pico-8 play session: hold ← + tap ❎

[t = 1 s] hold ← ~1s, tap ❎ ~2×
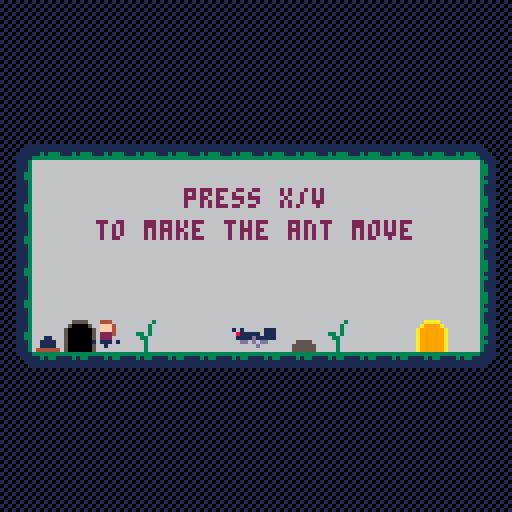
[t = 2 s] hold ← ~2s, tap ❎ ~4×
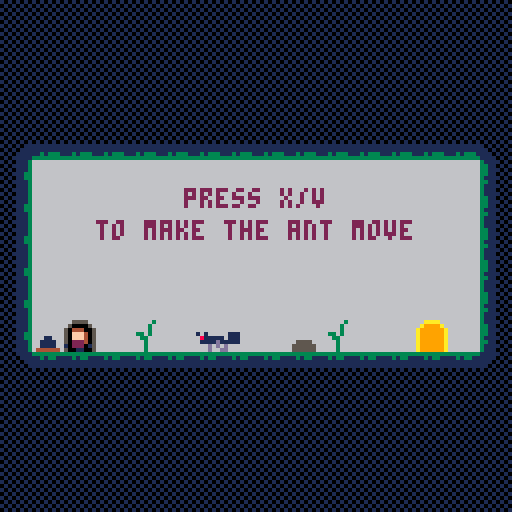
[t = 4 s] hold ← ~4s, tap ❎ ~7×
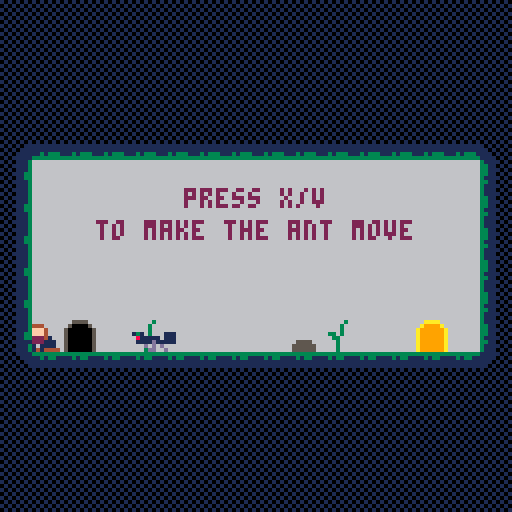
[t = 6 s] hold ← ~6s, tap ❎ ~10×
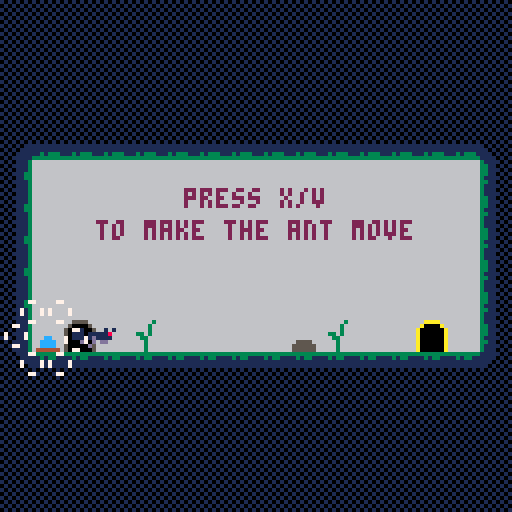
[t = 8 s] hold ← ~8s, tap ❎ ~14×
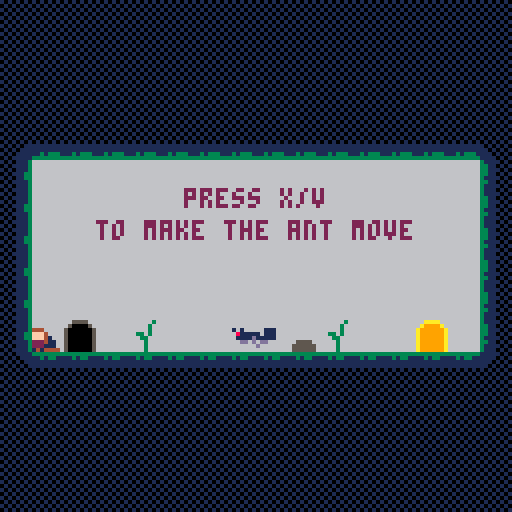

pico-8 cartridge
version 36
__lua__
-- the last antbender 
-- by peanutsfly
-- jam version

-- due to the time pressure of the game jam,
-- code redundancies are high, especially in the entities.
-- individual problems were also solved by copying
-- the same code into other lists, which created even more redundancies
-- but with that i was able to solve the problems faster.
-- i will not improve this in this project as i am already
-- aiming for the next projects.
-- i will take positive things in the project with me in the next ones and
-- i hope this source code will help everyone who is interested.

t = 0
debug = false
game_state = 1

function _init()
	music(18,2400)
	l_mngr:load(1)
end

function _update60()
	t += 1
	debug_toggle()
	if game_state == 2 then
		i_mngr:upd()
		l_mngr:upd()
	elseif game_state == 1 then
		i_mngr:upd()
		if i.a then
			game_state = 2
		end
	end
end

function _draw()
	cls()
	if game_state == 2 then
		l_mngr:drw()
	elseif game_state == 1 then
		map(112,0)
		print("press z/c",24,76+flr(t/30)%2,13)
		print("to start",24,84+flr(t/30)%2,13)
		print("game by peanutsfly",24,96,1)
		print("music by @grubermusic",24,104,1)
	end
end
-->8
-- managers

-- levels
l = {
	{
		m_tile = {0,0},
		p_tile = {3,10},
		w_tiles = {
			{11,10}
		},
		w_tiles_special = {},
		j_tiles = {},
		btn_tiles = {
			{1,10}
		},
		btn_tiles_special = {},
		door_tile = {13,10}
	},{
		m_tile = {32,0},
		p_tile = {35,10},
		w_tiles = {
			{44,10}
		},
		w_tiles_special = {},
		j_tiles = {},
		btn_tiles = {
			{33,10},
			{46,10}
		},
		btn_tiles_special = {},
		door_tile = {45,10}
	},{
		m_tile = {16,0},
		p_tile = {19,10},
		w_tiles = {},
		w_tiles_special = {},
		j_tiles = {
			{27,10}
		},
		btn_tiles = {
			{17,7}
		},
		btn_tiles_special = {},
		door_tile = {29,10}
	},{
		m_tile = {48,0},
		p_tile = {51,10},
		w_tiles = {},
		w_tiles_special = {},
		j_tiles = {
			{59,11}
		},
		btn_tiles = {
			{49,8},
			{62,6},
		},
		btn_tiles_special = {},
		door_tile = {61,11}
	},{
		m_tile = {64,0},
		p_tile = {67,10},
		w_tiles = {
			{76,6}
		},
		w_tiles_special = {
			{66,6}
		},
		j_tiles = {},
		btn_tiles = {
			{78,6},
		},
		btn_tiles_special = {
			{65,6},
		},
		door_tile = {77,10}
	},{
		m_tile = {80,0},
		p_tile = {83,9},
		w_tiles = {},
		w_tiles_special = {
			{83,12}
		},
		j_tiles = {
			{93,9}
		},
		btn_tiles = {
			{93,6},
		},
		btn_tiles_special = {
			{82,12},
		},
		door_tile = {93,9}
	},{
		m_tile = {96,0},
		p_tile = {99,9},
		w_tiles = {
			{105,10}
		},
		w_tiles_special = {},
		j_tiles = {},
		btn_tiles = {},
		btn_tiles_special = {},
		door_tile = {-1,-1}
	}
}

-- level manager
l_mngr = {
	current = nil,
	door_open = false
}

-- load level
function l_mngr:load(level)
	w.list = {}
	w.list_special = {}
	j.list = {}
	b.list = {}
	b.list_special = {}
	effects:reset()
	self.current = min(level,#l)
	local tile = l[self.current].p_tile
	p:init(tile[1]*8,tile[2]*8)
	for t in all(l[self.current].w_tiles) do
		w:spawn_walker(t[1]*8,t[2]*8,false)
	end
	for t in all(l[self.current].w_tiles_special) do
		w:spawn_walker(t[1]*8,t[2]*8,true)
	end
	for t in all(l[self.current].j_tiles) do
		j:spawn_jumper(t[1]*8,t[2]*8)
	end
	for t in all(l[self.current].btn_tiles) do
		b:create_btn(t[1]*8,t[2]*8,false)
	end
	for t in all(l[self.current].btn_tiles_special) do
		b:create_btn(t[1]*8,t[2]*8,true)
	end
	door_tile = l[self.current].door_tile
	door:set(door_tile[1],door_tile[2])
end

-- update level
function l_mngr:upd()
	p:upd()
	w:upd()
	j:upd()
	self:update_level_status()
	door:upd()
	effects:update()
end

-- draw level
function l_mngr:drw()
	local tile = l[self.current].m_tile
	map(0,0)
	camera(tile[1]*8,tile[2]*8)
	print("press x/v",46,47,2)
	print("to make the ant move",24,55,2)
	print("let everything shine",280,51,2)
	print("press z/c",190,47,2)
	print("to make the ant jump",158,55,2)
	print("well done! keep it up",406,40,2)
	print("thanks for playing!",796,51,2)
	print("die to restart",804,59,2)
	b:draw()
	p:draw()
	w:draw()
	j:draw()
	effects:draw()
end

function l_mngr:update_level_status()
	local finished = true
	for button in all(b.list) do
		if not button.pressed then
			finished = false
		end
	end
	for button in all(b.list_special) do
		if not button.pressed then
			finished = false
		end
	end
	self.door_open = finished
end

-- input
i = {
	x = 0,
	y = 0,
	a = false,
	b = false
}

-- input_manager
i_mngr = {}

-- update inputs
function i_mngr:upd()
	i.x = -int(btn(0))+int(btn(1))
	i.y = -int(btn(2))+int(btn(3))
	i.a = btn(4)
	i.b = btn(5)
end
-->8
-- objects

-- rectangle
rectangle = {}

function rectangle:new(x,y,w,h)
	local r = {
		x = x,
		y = y,
		w = w,
		h = h
	}
	setmetatable(r,self)
	self.__index = self

	return r
end

function rectangle:is_colliding(s)
	local x1,y1,w1,h1 = self.x,self.y,self.w,self.h
	local x2,y2,w2,h2 = s.x,s.y,s.w,s.h
	return x1<x2+w2 and x2<x1+w1 and y1<y2+h2 and y2<y1+h1
end

function rectangle:draw(c)
	if debug then
		rect2(self.x,self.y,self.w,self.h,c)
	end
end

-- timer
timer = {}
timer.started = false

function timer:new(t)
	local o = {}
	setmetatable(o,self)
	self.__index = self

	o.t = t

	return o
end

function timer:run()
	self.started = true
	self.counter = self.t
end

function timer:update()
	if self.started then
		self.counter -= 1
	end
end

function timer:is_finished()
	if self.counter <= 0 then
		self.started = false
		return true
	else
		return false
	end
end

-->8
-- entities

player = {
	state = 1,
	pos = {
		x = 0,
		y = 0
	},
	shape = nil,
	acc = 0.12,
	fri = 0.95,
	speed = 2,
	jump_pw = 1.8,
	jump_lock = false,
	bend_lock = false,
	landed = false,
	motion = {
		x=0,
		y=0
	},
	flp = false,
	sprite = 128,
	offset = {
		back = 3,
		front = 2,
		up = 1,
		down = 0
	},
	w = 3,
	h = 7,
	dead = false
}

-- player controller --

p = {}

function p:init(x,y)
	player.dead_counter = 90
	player.dead = false
	player.pos.x = x
	player.pos.y = y
	player.motion = {
		x=0,
		y=0
	}
	player.shape = rectangle:new(x+player.offset.back,y+player.offset.up,player.w,player.h)
end

function p:upd()
	if not player.dead then
		self:calc_motion()
		self:check_collision()
		self:check_door()
		self:move()
		self:bend()
		self:key_lock()
		self:update_flip()
		self:update_rectangle()
		self:update_state()
		self:animate()
	else
		player.dead_counter -= 1
		if player.dead_counter <= 0 then
			if l_mngr.current != #l then
				l_mngr:load(l_mngr.current)
			else
				l_mngr:load(1)
			end
		end
	end
end

function p:draw()
	if not player.dead then
		spr(player.sprite,player.pos.x,player.pos.y,1,1,player.flp)
		player.shape:draw(8)
	end
end

-- calculates motion
function p:calc_motion()
	local x_motion = player.motion.x+player.acc*i.x
	local y_motion = player.motion.y
	if x_motion < -0.08 then
		x_motion = max(-player.speed,x_motion)
	elseif x_motion > 0.08 then
		x_motion = min(player.speed,x_motion)
	else
		x_motion = 0
	end
	if i.y == -1 and player.landed and not player.jump_lock then
		player.motion.y = -player.jump_pw
		player.landed = false
		sfx(0)
	end
	y_motion = player.motion.y+gravity
	y_motion = min(player.speed,y_motion)
	player.motion.x = x_motion*player.fri
	player.motion.y = y_motion
end

-- locks key
function p:key_lock()
	player.jump_lock = i.y == -1
	player.bend_lock = i.a or i.b
end

-- checks for platforms
function p:check_collision()
	local shape = player.shape
	if player.motion.x < 0 then
		local x,y = shape.x-2,shape.y
		local tile = {flr(x/8),flr(y/8)}
		if fget(mget(tile[1],tile[2]),0) then
			player.motion.x = 0
			player.pos.x = (tile[1]+1)*8-player.offset.front
		end
	elseif player.motion.x > 0 then
		local x,y = shape.x+shape.w+1,shape.y
		local tile = {flr(x/8),flr(y/8)}
		if fget(mget(tile[1],tile[2]),0) then
			player.motion.x = 0
			player.pos.x = (tile[1]-1)*8+player.offset.front
		end
	end
	if player.motion.y < 0 then
		local x,y = shape.x,shape.y-2
		local tile = {flr(x/8),flr(y/8)}
		if fget(mget(tile[1],tile[2]),0) then
			player.motion.y = 0
			player.pos.y = (tile[2]+1)*8-player.offset.up
		end
	elseif player.motion.y > 0 then
		local x,y = shape.x,shape.y+shape.h+1
		local tile = {flr(x/8),flr(y/8)}
		if fget(mget(tile[1],tile[2]),0) then
			player.motion.y = 0
			player.pos.y = (tile[2]-1)*8+player.offset.down
			player.landed = true
		end
	end
end

function p:check_door()
	if l_mngr.door_open then
		if player.shape:is_colliding(door.shape) then
			l_mngr:load(l_mngr.current+1)
		end
	end
end

-- moving player
function p:move()
	player.pos.x+=player.motion.x
	player.pos.y+=player.motion.y
end

-- switch ants walking param
function p:bend()
	if i.a and not player.bend_lock then
		for o in all(j.list) do
			o.jump = true
		end
	end
	if i.b and not player.bend_lock then
		for o in all(w.list) do
			o.walk = not o.walk
		end
		for o in all(w.list_special) do
			o.walk = not o.walk
		end
		for o in all(j.list) do
			o.walk = not o.walk
		end
	end
end

-- update sprite flip
function p:update_flip()
	if player.motion.x != 0 then
		player.flp = player.motion.x < 0
	end
end

-- updates rectangle position
function p:update_rectangle()
	player.shape.y = player.pos.y+player.offset.up
	if player.flp then
		player.shape.x = player.pos.x+player.offset.front
	else
		player.shape.x = player.pos.x+player.offset.back
	end
end

-- update player state
function p:update_state()
	if player.motion.y == 0 and player.landed then
		-- idle
		if player.motion.x == 0 then
			player.state = 1
		-- walking
		else
			player.state = 2
		end
	else
		-- jump
		if player.motion.y < 0 then
			player.state = 3
		-- fall
		else
			player.state = 4
		end
	end
end

-- animating player
function p:animate()
	local state = player.state
	if state == 1 then
		player.sprite = 128+flr(t/16)%2
	elseif state == 2 then
		player.sprite = 130+flr(t/6)%8
	elseif state == 3 then
		player.sprite = 131
	elseif state == 4 then
		player.sprite = 132
	else
		player.sprite = 129
	end
end

function p:die()
	player.dead = true
	explode(player.shape.x, player.shape.y,90)
	sfx(2)
end

-- walker controller --

walker = {
	acc = 0.12,
	fri = 0.96,
	speed = 2,
	offset = {
		back = 3,
		front = 3,
		up = 3,
		down = 0
	},
	w = 11,
	h = 5
}

w = {}
w.list = {}
w.list_special = {}

function w:spawn_walker(x,y,special)
	local o = {}

	o.state = 1
	o.pos = {
		x = x,
		y = y
	}
	o.shape = rectangle:new(x+walker.offset.front,y+walker.offset.up,walker.w,walker.h)
	o.motion = {
		x = 0,
		y = 0
	}
	o.sprite = {144,145}

	if special then
		o.flp = true
		o.dir = 1
		o.walk = true
		add(self.list_special,o)
	else
		o.flp = false
		o.dir = -1
		o.walk = false
		add(self.list,o)
	end
end

function w:upd()
	self:calc_motion()
	self:check_collisions()
	self:attack_player()
	self:press_btn()
	self:move()
	self:update_flip()
	self:update_rectangles()
	self:update_states()
	self:animate()
end

function w:draw()
	for o in all(self.list) do
		local pos = o.pos
		local sprite = {}
		if o.flp then
			sprite[1] = o.sprite[2]
			sprite[2] = o.sprite[1]
		else
			sprite[1] = o.sprite[1]
			sprite[2] = o.sprite[2]
		end
		spr(sprite[1],pos.x,pos.y,1,1,o.flp)
		spr(sprite[2],pos.x+8,pos.y,1,1,o.flp)
		o.shape:draw(8)
	end
	for o in all(self.list_special) do
		pal(1,2)
		local pos = o.pos
		local sprite = {}
		if o.flp then
			sprite[1] = o.sprite[2]
			sprite[2] = o.sprite[1]
		else
			sprite[1] = o.sprite[1]
			sprite[2] = o.sprite[2]
		end
		spr(sprite[1],pos.x,pos.y,1,1,o.flp)
		spr(sprite[2],pos.x+8,pos.y,1,1,o.flp)
		pal()
		o.shape:draw(8)
	end
end

function w:calc_motion()
	for o in all(self.list) do
		if o.walk then
			local x_motion = o.motion.x+walker.acc*o.dir
			if x_motion < -0.08 then
				x_motion = max(-walker.speed,x_motion)
			elseif x_motion > 0.08 then
				x_motion = min(walker.speed,x_motion)
			else
				x_motion = 0
			end
			o.motion.x = x_motion*walker.fri
		else
			if o.motion.x > -0.08 and o.motion.x < 0.08 then
				o.motion.x = 0
			else
				o.motion.x *= walker.fri
			end
		end
		y_motion = o.motion.y+gravity
		y_motion = min(walker.speed,y_motion)
		o.motion.y = y_motion
	end
	for o in all(self.list_special) do
		if o.walk then
			local x_motion = o.motion.x+walker.acc*o.dir
			if x_motion < -0.08 then
				x_motion = max(-walker.speed,x_motion)
			elseif x_motion > 0.08 then
				x_motion = min(walker.speed,x_motion)
			else
				x_motion = 0
			end
			o.motion.x = x_motion*walker.fri
		else
			if o.motion.x > -0.08 and o.motion.x < 0.08 then
				o.motion.x = 0
			else
				o.motion.x *= walker.fri
			end
		end
		y_motion = o.motion.y+gravity
		y_motion = min(walker.speed,y_motion)
		o.motion.y = y_motion
	end
end

-- checks for platforms
function w:check_collisions()
	for o in all(self.list) do
		local shape = o.shape
		if o.motion.x < 0 then
			local x,y = shape.x-2,shape.y
			local tile = {flr(x/8),flr(y/8)}
			if fget(mget(tile[1],tile[2]),0) then
				o.motion.x = 0
				o.pos.x = (tile[1]+1)*8-walker.offset.front
				o.dir = 1
			end
		elseif o.motion.x > 0 then
			local x,y = shape.x+shape.w+1,shape.y
			local tile = {flr(x/8),flr(y/8)}
			if fget(mget(tile[1],tile[2]),0) then
				o.motion.x = 0
				o.pos.x = (tile[1]-1)*8+walker.offset.front-8
				o.dir = -1
			end
		end
		if o.motion.y > 0 then
			local x,y = shape.x,shape.y+shape.h+1
			local tile = {flr(x/8),flr(y/8)}
			if fget(mget(tile[1],tile[2]),0) then
				o.motion.y = 0
				o.pos.y = (tile[2]-1)*8+walker.offset.down
			end
		end
	end
	for o in all(self.list_special) do
		local shape = o.shape
		if o.motion.x < 0 then
			local x,y = shape.x-2,shape.y
			local tile = {flr(x/8),flr(y/8)}
			if fget(mget(tile[1],tile[2]),0) then
				o.motion.x = 0
				o.pos.x = (tile[1]+1)*8-walker.offset.front
				o.dir = 1
			end
		elseif o.motion.x > 0 then
			local x,y = shape.x+shape.w+1,shape.y
			local tile = {flr(x/8),flr(y/8)}
			if fget(mget(tile[1],tile[2]),0) then
				o.motion.x = 0
				o.pos.x = (tile[1]-1)*8+walker.offset.front-8
				o.dir = -1
			end
		end
		if o.motion.y > 0 then
			local x,y = shape.x,shape.y+shape.h+1
			local tile = {flr(x/8),flr(y/8)}
			if fget(mget(tile[1],tile[2]),0) then
				o.motion.y = 0
				o.pos.y = (tile[2]-1)*8+walker.offset.down
			end
		end
	end
end

function w:attack_player()
	for o in all(self.list) do
		if o.shape:is_colliding(player.shape) and not player.dead then
			p:die()
		end
	end
	for o in all(self.list_special) do
		if o.shape:is_colliding(player.shape) and not player.dead then
			p:die()
		end
	end
end

function w:press_btn()
	for o in all(self.list) do
		for button in all(b.list) do
			if o.shape:is_colliding(button.shape) then
				if not button.lock then
					button:press()
					button.lock = true
					sfx(3)
				end
			else
				button.lock = false
			end
		end
	end
	for o in all(self.list_special) do
		for button in all(b.list_special) do
			if o.shape:is_colliding(button.shape) then
				if not button.lock then
					button:press()
					button.lock = true
					sfx(3)
				end
			else
				button.lock = false
			end
		end
	end
end

function w:move()
	for o in all(self.list) do
		o.pos.x+=o.motion.x
		o.pos.y+=o.motion.y
	end
	for o in all(self.list_special) do
		o.pos.x+=o.motion.x
		o.pos.y+=o.motion.y
	end
end

function w:update_flip()
	for o in all(self.list) do
		if o.motion.x != 0 then
			o.flp = o.motion.x > 0
		end
	end
	for o in all(self.list_special) do
		if o.motion.x != 0 then
			o.flp = o.motion.x > 0
		end
	end
end

function w:update_rectangles()
	for o in all(self.list) do
		o.shape.y = o.pos.y+walker.offset.up
		if o.flp then
			o.shape.x = o.pos.x+walker.offset.front
		else
			o.shape.x = o.pos.x+walker.offset.back
		end
	end
	for o in all(self.list_special) do
		o.shape.y = o.pos.y+walker.offset.up
		if o.flp then
			o.shape.x = o.pos.x+walker.offset.front
		else
			o.shape.x = o.pos.x+walker.offset.back
		end
	end
end

function w:update_states()
	for o in all(self.list) do
		-- idle
		if o.motion.x == 0 then
			o.state = 1
		-- walking
		else
			o.state = 2
		end
	end
	for o in all(self.list_special) do
		-- idle
		if o.motion.x == 0 then
			o.state = 1
		-- walking
		else
			o.state = 2
		end
	end
end

function w:animate()
	for o in all (self.list) do
		local state = o.state
		if state == 1 then
			o.sprite[1] = 144+(flr(t/16)%2)*2
			o.sprite[2] = 145+(flr(t/16)%2)*2
		elseif state == 2 then
			o.sprite[1] = 148+(flr(t/6)%4)*2
			o.sprite[2] = 149+(flr(t/6)%4)*2
		end
	end
	for o in all (self.list_special) do
		local state = o.state
		if state == 1 then
			o.sprite[1] = 144+(flr(t/16)%2)*2
			o.sprite[2] = 145+(flr(t/16)%2)*2
		elseif state == 2 then
			o.sprite[1] = 148+(flr(t/6)%4)*2
			o.sprite[2] = 149+(flr(t/6)%4)*2
		end
	end
end

-- jumper controller --

jumper = {
	acc = 0.12,
	fri = 0.96,
	speed = 1.5,
	jump_pw = 2.3,
	offset = {
		back = 3,
		front = 3,
		up = 3,
		down = 0
	},
	w = 11,
	h = 5
}

j = {}
j.list = {}

function j:spawn_jumper(x,y)
	local o = {}

	o.state = 1
	o.pos = {
		x = x,
		y = y
	}
	o.shape = rectangle:new(x+jumper.offset.front,y+jumper.offset.up,jumper.w,jumper.h)
	o.motion = {
		x = 0,
		y = 0
	}
	o.sprite = {160,161}
	o.flp = false
	o.walk = false
	o.jump = false
	o.jump_lock = false
	o.dir = -1

	add(self.list,o)
end

function j:upd()
	self:calc_motion()
	self:check_collisions()
	self:attack_player()
	self:press_btn()
	self:move()
	self:update_flip()
	self:update_rectangles()
	self:update_states()
	self:animate()
end

function j:draw()
	for o in all(self.list) do
		local pos = o.pos
		local sprite = {}
		if o.flp then
			sprite[1] = o.sprite[2]
			sprite[2] = o.sprite[1]
		else
			sprite[1] = o.sprite[1]
			sprite[2] = o.sprite[2]
		end
		spr(sprite[1],pos.x,pos.y,1,1,o.flp)
		spr(sprite[2],pos.x+8,pos.y,1,1,o.flp)
		o.shape:draw(8)
	end
end

function j:calc_motion()
	for o in all(self.list) do
		if o.walk then
			local x_motion = o.motion.x+walker.acc*o.dir
			if x_motion < -0.08 then
				x_motion = max(-jumper.speed,x_motion)
			elseif x_motion > 0.08 then
				x_motion = min(jumper.speed,x_motion)
			else
				x_motion = 0
			end
			o.motion.x = x_motion*jumper.fri
		else
			if o.motion.x > -0.08 and o.motion.x < 0.08 then
				o.motion.x = 0
			else
				o.motion.x *= jumper.fri
			end
		end
		if o.jump and o.landed then
			o.jump = false
			o.landed = false
			o.motion.y = -jumper.jump_pw
			sfx(1)
		end
		y_motion = o.motion.y+gravity
		y_motion = min(jumper.speed,y_motion)
		o.motion.y = y_motion
	end
end

-- checks for platforms
function j:check_collisions()
	for o in all(self.list) do
		local shape = o.shape
		if o.motion.x < 0 then
			local x,y = shape.x-2,shape.y
			local tile = {flr(x/8),flr(y/8)}
			if fget(mget(tile[1],tile[2]),0) then
				o.motion.x = 0
				o.pos.x = (tile[1]+1)*8-walker.offset.front
				o.dir = 1
			end
		elseif o.motion.x > 0 then
			local x,y = shape.x+shape.w+1,shape.y
			local tile = {flr(x/8),flr(y/8)}
			if fget(mget(tile[1],tile[2]),0) then
				o.motion.x = 0
				o.pos.x = (tile[1]-1)*8+walker.offset.front-8
				o.dir = -1
			end
		end
		if o.motion.y < 0 then
			local x,y = shape.x,shape.y-2
			local tile = {flr(x/8),flr(y/8)}
			if fget(mget(tile[1],tile[2]),0) then
				o.motion.y = 0
				o.pos.y = (tile[2]+1)*8-jumper.offset.up
			end
		elseif o.motion.y > 0 then
			local x,y = shape.x,shape.y+shape.h+1
			local tile = {flr(x/8),flr(y/8)}
			if fget(mget(tile[1],tile[2]),0) then
				o.motion.y = 0
				o.pos.y = (tile[2]-1)*8+jumper.offset.down
				o.landed = true
			end
		end
	end
end

function j:attack_player()
	for o in all(self.list) do
		if o.shape:is_colliding(player.shape) and not player.dead then
			p:die()
		end
	end
end

function j:press_btn()
	for o in all(self.list) do
		for button in all(b.list) do
			if o.shape:is_colliding(button.shape) then
				if not button.lock then
					button:press()
					button.lock = true
					sfx(3)
				end
			else
				button.lock = false
			end
		end
	end
end

function j:move()
	for o in all(self.list) do
		o.pos.x+=o.motion.x
		o.pos.y+=o.motion.y
	end
end

function j:update_flip()
	for o in all(self.list) do
		if o.motion.x != 0 then
			o.flp = o.motion.x > 0
		end
	end
end

function j:update_rectangles()
	for o in all(self.list) do
		o.shape.y = o.pos.y+jumper.offset.up
		if o.flp then
			o.shape.x = o.pos.x+jumper.offset.front
		else
			o.shape.x = o.pos.x+jumper.offset.back
		end
	end
end

function j:update_states()
	for o in all(self.list) do
		if o.motion.y == 0 and o.landed then
			-- idle
			if o.motion.x == 0 then
				o.state = 1
			-- walking
			else
				o.state = 2
			end
		else
			-- jump
			if o.motion.y < 0 then
				o.state = 3
			-- fall
			else
				o.state = 4
			end
		end
	end
end

function j:animate()
	for o in all (self.list) do
		local state = o.state
		if state == 1 then
			o.sprite[1] = 160+(flr(t/16)%2)*2
			o.sprite[2] = 161+(flr(t/16)%2)*2
		elseif state == 2 then
			o.sprite[1] = 164+(flr(t/6)%4)*2
			o.sprite[2] = 165+(flr(t/6)%4)*2
		elseif state == 3 then
			o.sprite[1] = 166
			o.sprite[2]	= 167
		elseif state == 4 then
			o.sprite[1] = 168
			o.sprite[2] = 169
		end
	end
end

-- button controller --

button = {
	offset = {
		back = 2,
		front = 2,
		up = 4,
		down = 0
	},
	w = 4,
	h = 4
}

b = {}
b.list = {}
b.list_special = {}

function b:create_btn(x,y,special)
	local o = {}

	o.pos = {
		x = x,
		y = y
	}
	o.shape = rectangle:new(x+button.offset.back,y+button.offset.up,button.w,button.h)
	o.pressed = false
	o.press = function(self)
		self.pressed = not self.pressed
	end

	if special then
		add(self.list_special,o)
	else
		add(self.list,o)
	end
end

function b:draw()
	for o in all(self.list) do
		local sprite = 54
		if o.pressed then
			sprite = 56
		end
		spr(sprite,o.pos.x,o.pos.y)
		o.shape:draw(8)
	end
	for o in all(self.list_special) do
		local sprite = 55
		if o.pressed then
			sprite = 57
		end
		spr(sprite,o.pos.x,o.pos.y)
		o.shape:draw(8)
	end
end

-- door controller

door = {
	tile = {}
}

function door:set(tile_x,tile_y)
	self.tile = {tile_x,tile_y}
	self.shape = rectangle:new(tile_x*8,tile_y*8,8,8)
	mset(tile_x,tile_y,40)
	self.counter = timer:new(4)
end

function door:upd()
	self.counter:update()
	if l_mngr.door_open then
		self:open()
	else
		self:close()
	end
end

function door:open()
	local curr = mget(self.tile[1],self.tile[2])
	if curr != 39 then
		if not self.counter.started then
			self.counter:run()
		end
		if self.counter:is_finished() then
			local new = curr-16
			if new < 0 then
				new = 39
			end
			mset(self.tile[1],self.tile[2],new)
		end
	end
end

function door:close()
	local curr = mget(self.tile[1],self.tile[2])
	if curr != 40 then
		if not self.counter.started then
			self.counter:run()
		end
		if self.counter:is_finished() then
			local new = 0
			if curr == 39 then
				new = 8
			else
				new = curr+16
			end
			mset(self.tile[1],self.tile[2],new)
		end
	end
end

-->8
-- tools

effects = {}
effects.list = {}

function effects:update()
	for effect in all(self.list) do
		effect:update()
	end
end

function effects:draw()
	for effect in all(self.list) do
		effect:draw()
	end
end

function effects:reset()
	self.list = {}
end

function explode(x,y,t)
	local aa = rnd(1)
	for i=0,5 do
		local vector = {}
		vector.x = cos(aa+i/6)/4
		vector.y = sin(aa+i/6)/4
		particle(x,y,vector,t)
	end
end

function particle(x,y,vector,t)
	local particle = {}
	particle.pos = {
		x = x,
		y = y
	}
	particle.vector = vector
	particle.timer = t
	particle.sprites = {9,10,11,12}
	particle.speed = 2
	particle.update = function(self)
		self.timer -= 1
		self.pos.x += self.vector.x * self.speed
		self.pos.y += self.vector.y * self.speed
		if self.timer <= 0 then
			del(effects.list, self)
		end
	end
	particle.draw=function(self)
		local sprite = self.sprites[flr(t/15)%#self.sprites+1]
		spr(sprite,self.pos.x,self.pos.y,1,1)
	end
	add(effects.list,particle)
end

-- toggles debug mode
function debug_toggle()
	if btnp(2) and btnp(3) then
		debug = not debug
	end
end

-- translates bool to int
function int(bool)
	return bool and 1 or 0
end

-- returns center position for text
function center(x,txt)
	return x-#txt*2
end

-- rect with width and height
function rect2(x,y,w,h,c)
	rect(x,y,x+w-1,y+h-1,c)
end
-->8
-- global values

gravity = 0.1
__gfx__
000000006666666663333336633333333333333333333336101010101010101066aaaa6600000000000000000000000000077000000000000000000000000000
00000000666666663131331331113311113133311113111301010101010101016a9999a600000000000000000007700000000000000000000000000000000000
0070070066666666311111133311111111111111111111331010101010101010a999999a00000000000770000000000000000000000000000000000000000000
0007700066666666311111133311111111111111111111130101010101010101a999999a00077000007007000700007070000007000000000000000000000000
0007700066666666311111133111111111111111111111331010101110101010a000000a00077000007007000700007070000007000000000000000000000000
0070070066666666331111133311111111111111111111330101011111010101a000000a00000000000770000000000000000000000000000000000000000000
0000000066666666311131333111333111133111113311131010111111101010a000000a00000000000000000007700000000000000000000000000000000000
0000000066666666633333366333333333333333333333360101111111110101a000000a00000000000000000000000000077000000000000000000000000000
633333333333333333333336633333361111111111111010101011111111101066aaaa6600000000000000000000000000000000000000000000000000000000
31313311113133111131331331313313111111111111010101010111111101016a9999a600000000000000000000000000000000000000000000000000000000
3111111111111111111111133111111311111111111110101010101111101010a999999a00000000000000000000000000000000000000000000000000000000
3111111111111111111111133111111311111111111101010101010111010101a999999a00000000000000000000000000000000000000000000000000000000
3311101010101010101011333311113310101010111110101010101010101010a999999a00000000000000000000000000000000000000000000000000000000
3111010101010101010111333111113301010101111101010101010101010101a999999a00000000000000000000000000000000000000000000000000000000
3111101010101010101011133111111310101010111110101010101010101010a000000a00000000000000000000000000000000000000000000000000000000
3111010101010101010111133111111301010101111101010101010101010101a000000a00000000000000000000000000000000000000000000000000000000
3111101010101010101011133111111310101010101011116655556666aaaa6666aaaa6600000000000000000000000000000000000000000000000000000000
331101010101010101011113331111130101010101011111650000566a0000a66a9999a600000000000000000000000000000000000000000000000000000000
33111010101010101010111333111113101010101010111150000005a000000aa999999a00000000000000000000000000000000000000000000000000000000
33110101010101010101113333111133010101010101111150000005a000000aa999999a00000000000000000000000000000000000000000000000000000000
31111010101010101010113331111133111111111010111150000005a000000aa999999a00000000000000000000000000000000000000000000000000000000
33110101010101010101111333111113111111110101111150000005a000000aa999999a00000000000000000000000000000000000000000000000000000000
31111010101010101010111331111113111111111010111150000005a000000aa999999a00000000000000000000000000000000000000000000000000000000
31110101010101010101111331111113111111110101111150000005a000000aa999999a00000000000000000000000000000000000000000000000000000000
31111010101010101010111331111113666666666666663666666666666666666666666666666666000000000000000000000000000000000000000000000000
31110101010101010101113331111133666666666666636666666666666666666666666666666666000000000000000000000000000000000000000000000000
33111010101010101010113333111133666666666666636666666666666666666666666666666666000000000000000000000000000000000000000000000000
33110101010101010101113333111133666666666633636666666666666666666666666666666666000000000000000000000000000000000000000000000000
3111111111111111111111133111111366666666666336666661166666622666666cc666666ee666000000000000000000000000000000000000000000000000
311111111111111111111113311111136655556666663666661111666622226666cccc6666eeee66000000000000000000000000000000000000000000000000
313333131131333113311313313313136555555666663666661111666622226666cccc6666eeee66000000000000000000000000000000000000000000000000
63333333333333333333333663333336655555566666366664444446644444466444444664444446000000000000000000000000000000000000000000000000
000000000000000066666666dddddd66dd66dd66dddddd6666666666000000000000000000000000000000000000000000000000000000000000000000000000
00000000000000006666666d777777dd77dd77dd777777d666666666000000000000000000000000000000000000000000000000000000000000000000000000
00000000000000006666666d777777dd77dd77dd777777d666666666000000000000000000000000000000000000000000000000000000000000000000000000
000000000000000066666666dd77dd6d77dd77dd77dddd6666666666000000000000000000000000000000000000000000000000000000000000000000000000
0000000000000000666666666d77d66d77dd77dd77dd666666666666000000000000000000000000000000000000000000000000000000000000000000000000
0000000000000000666666666d77d66d777777dd7777d66666666666000000000000000000000000000000000000000000000000000000000000000000000000
0000000000000000666666666d77d66d777777dd7777d66666666666000000000000000000000000000000000000000000000000000000000000000000000000
0000000000000000666666666d77d66d77dd77dd77dd666666666666000000000000000000000000000000000000000000000000000000000000000000000000
0000000000000000666666666d77d66d77dd77dd77dddd6666666666000000000000000000000000000000000000000000000000000000000000000000000000
0000000000000000666666666d77d66d77dd77dd777777d666666666000000000000000000000000000000000000000000000000000000000000000000000000
0000000000000000666666666d77d66d77dd77dd777777d666666666000000000000000000000000000000000000000000000000000000000000000000000000
00000000000000006666666666dd6666dd66dd66dddddd6666666666000000000000000000000000000000000000000000000000000000000000000000000000
00000000000000006666666666666666666666666666666666666666000000000000000000000000000000000000000000000000000000000000000000000000
00000000000000006666666666666666666666666666666666666666000000000000000000000000000000000000000000000000000000000000000000000000
00000000000000006666666666666666666666666666666666666666000000000000000000000000000000000000000000000000000000000000000000000000
00000000000000006666666666666666666666666666666666666666000000000000000000000000000000000000000000000000000000000000000000000000
0000000000000000666666dd666666dddddd6666dddd66dddddd6666000000000000000000000000000000000000000000000000000000000000000000000000
000000000000000066666d77d6666d777777d66d7777dd777777d666000000000000000000000000000000000000000000000000000000000000000000000000
000000000000000066666d77d6666d777777d6dd7777dd777777d666000000000000000000000000000000000000000000000000000000000000000000000000
000000000000000066666d77d6666d77dd77dd77dddd66dd77dd6666000000000000000000000000000000000000000000000000000000000000000000000000
000000000000000066666d77d6666d77dd77dd77dddd666d77d66666000000000000000000000000000000000000000000000000000000000000000000000000
000000000000000066666d77d6666d777777dd777777d66d77d66666000000000000000000000000000000000000000000000000000000000000000000000000
000000000000000066666d77d6666d777777dd777777d66d77d66666000000000000000000000000000000000000000000000000000000000000000000000000
000000000000000066666d77d6666d77dd77d6dddd77d66d77d66666000000000000000000000000000000000000000000000000000000000000000000000000
000000000000000066666d77dddd6d77dd77d6dddd77d66d77d66666000000000000000000000000000000000000000000000000000000000000000000000000
000000000000000066666d777777dd77dd77dd7777dd666d77d66666000000000000000000000000000000000000000000000000000000000000000000000000
000000000000000066666d777777dd77dd77dd7777d6666d77d66666000000000000000000000000000000000000000000000000000000000000000000000000
0000000000000000666666dddddd66dd66dd66dddd666666dd666666000000000000000000000000000000000000000000000000000000000000000000000000
00000000000000006666666666666666666666666666666666666666000000000000000000000000000000000000000000000000000000000000000000000000
00000000000000006666666666666666666666666666666666666666000000000000000000000000000000000000000000000000000000000000000000000000
00000000000000006666666666666666666666666666666666666666000000000000000000000000000000000000000000000000000000000000000000000000
00000000000000006666666666666666666666666666666666666666000000000000000000000000000000000000000000000000000000000000000000000000
00000000000000000000000000044400000000000000000000000000000444000000000000000000000000000000000000000000000000000000000000000000
000444000000000000044400004fff00000444000000000000044400004fff000004440000000000000000000000000000000000000000000000000000000000
004fff0000044400004fff00004fff00004fff0000044400004fff00004fff00004fff0000044400000000000000000000000000000000000000000000000000
004fff00004fff00004fff0000422200004fff00004fff00004fff0000422200004fff00004fff00000000000000000000000000000000000000000000000000
00422200004fff00004222000002220100422200004fff00004222000002220000422200004fff00000000000000000000000000000000000000000000000000
00122210004222000002220101010110010222010042220001022200010111010102220100422200000000000000000000000000000000000000000000000000
00010100010222010101010000100000001101000102220100010101000010000001110001022201000000000000000000000000000000000000000000000000
00010100000101000001100000000000000000100010010000100100000000000001000000011000000000000000000000000000000000000000000000000000
00000000000000000000000000000000000000000000000000000000000000000000000000000000000000000000000000000000000000000000000000000000
00000000000000000000000000000000000000000000000000000000000000000000000000000000000000000000000000000000000000000000000000000000
00000000000000000000000000000000000000000000000000101000001110000010100000111000000000000000000000000000000000000000000000000000
00101000001110000000000000000000001010000011100000081111101110000008111110111000001010000011100000000000000000000000000000000000
0008111110111000001010000011100000081111101110000001111d111110000001111d11111000000811111011100000000000000000000000000000000000
0001111d1111100000081111101110000001111d111110000000dd0d0dd0000000000d0ddd0000000001111d1111100000000000000000000000000000000000
00000d0d0d0000000001111d1111100000000d0d0d00000000000000d00000000000d00000d0000000000d0d0d00000000000000000000000000000000000000
0000d00d00d00000000d000d000d0000000000dd00d000000000000000000000000000000000000000000d00dd00000000000000000000000000000000000000
00000000000000000000000000000000000000000000000000101000001110000010100000111000000000000000000000000000000000000000000000000000
00101000001110000000000000000000001010000011100000081111101110000008111110111000001010000011100000000000000000000000000000000000
00081111101110000010100000111000000811111011100000011111111110000001111111111000000811111011100000000000000000000000000000000000
0001111111111000000811111011100000011111111110000000011d110000000000011d11000000000111111111100000000000000000000000000000000000
0000011d1100000000011111111110000000011d11000000000ddd0d0ddd000000000d0ddd0000000000011d1100000000000000000000000000000000000000
00000d0d0d0000000000011d1100000000000d0d0d00000000000000d00000000000d00000d0000000000d0d0d00000000000000000000000000000000000000
0000d00d00d000000000d00d00d00000000000dd00d0000000000000d00000000000d00000d0000000000d00dd00000000000000000000000000000000000000
0000d00d00d00000000d000d000d0000000000dd00d000000000000000000000000000000000000000000d00dd00000000000000000000000000000000000000
6dddddd66dddd6666dddddd66dddddd66dddddd66dddd6666dddd6666dddddd66dddddd600000000000000000000000000000000000000000000000000000000
d777777dd7777d66d777777dd777777dd777777dd7777d66d7777d66d777777dd777777d00000000000000000000000000000000000000000000000000000000
d777777dd7777dd6d777777dd777777dd777777dd7777dd6d7777dd6d777777dd777777d00000000000000000000000000000000000000000000000000000000
d77dd77dd77dd77d6dd77dd6d77dd77dd77dddd6d77dd77dd77dd77dd77dddd6d77dd77d00000000000000000000000000000000000000000000000000000000
d77dd77dd77dd77d66d77d66d77dd77dd77dd666d77dd77dd77dd77dd77dd666d77dd77d00000000000000000000000000000000000000000000000000000000
d777777dd77dd77d66d77d66d7777dd6d7777d66d77dd77dd77dd77dd7777d66d7777dd600000000000000000000000000000000000000000000000000000000
d777777dd77dd77d66d77d66d7777dd6d7777d66d77dd77dd77dd77dd7777d66d7777dd600000000000000000000000000000000000000000000000000000000
d77dd77dd77dd77d66d77d66d77dd77dd77dd666d77dd77dd77dd77dd77dd666d77dd77d00000000000000000000000000000000000000000000000000000000
d77dd77dd77dd77d66d77d66d77dd77dd77dddd6d77dd77dd77dd77dd77dddd6d77dd77d00000000000000000000000000000000000000000000000000000000
d77dd77dd77dd77d66d77d66d777777dd777777dd77dd77dd777777dd777777dd77dd77d00000000000000000000000000000000000000000000000000000000
d77dd77dd77dd77d66d77d66d777777dd777777dd77dd77dd777777dd777777dd77dd77d00000000000000000000000000000000000000000000000000000000
6dd66dd66dd66dd6666dd6666dddddd66dddddd66dd66dd66dddddd66dddddd66dd66dd600000000000000000000000000000000000000000000000000000000
66666666666666666666666666666666666666666666666666666666666666666666666600000000000000000000000000000000000000000000000000000000
66666666666666666666666666666666666666666666666666666666666666666666666600000000000000000000000000000000000000000000000000000000
66666666666666666666666666666666666666666666666666666666666666666666666600000000000000000000000000000000000000000000000000000000
66666666666666666666666666666666666666666666666666666666666666666666666600000000000000000000000000000000000000000000000000000000
__gff__
0000010101010101000000000000000001010101010101010000000000000000010101010101000800000000000000000101010100000204020400000000000000000000000000000000000000000000000000000000000000000000000000000000000000000000000000000000000000000000000000000000000000000000
0000000000000000000000000000000000000000000000000000000000000000000000000000000000000000000000000000000000000000000000000000000000000000000000000000000000000000000000000000000000000000000000000000000000000000000000000000000000000000000000000000000000000000
__map__
2121212121212121212121212121212121212121212121212121212121212121212121212121212121212121212121212121212121212121212121212121212121212121212121212121212121212121212121212121212121212121212121212121212121212121212121212121212106313131313131313131313131313107
2121212121212121212121212121212121212121212121212121212121212121212121212121212121212121212121212121212121212121212121212121212121212121212121212121212121212121212121212121212121212121212121212121212121212121212121212121212122010101010101010101010101010120
2121212121212121212121212121212121212121212121212121212121212121212121212121212121212121212121212121212121212121212121212121212121212121212121212121212121212121212121212121212121212121212121212121212121212121212121212121212122010101010101010101010101010120
2121212121212121212121212121212121212121212121212121212121212121212121212121212121212121212121210631313131313131313131313131310721212121212121212121212121212121063131313131313131313131313131072121212121212121212121212121212122010101014243444501460101010120
0631313131313131313131313131310706313131313131313131313131313107063131313131313131313131313131072201010101010101010101010101012006313131313131313131313131313107220101010101010101010101010101200631313131313131313131313131310722273534015253545501560101010120
2201010101010101010101010101012022010101010101010101010101010120220101010101010101010101010101202201010101010101010101010101012022010101010101010101010101010120220101010101010101010101010101202201010101010101010101010101012025040404050101626364656601010120
2201010101010101010101010101012022010101010101010101010101010120220101010101010101010101010101202201010101010101010101013501012022010135340135013534010101010120220101010101010101340101010101202201010101010101010101010101012022010101010101727374757601010120
22010101010101010101010101010120220135010101010101010101010101202201010101010101010101010101012022010101010101030405010103040415161111111111111111111111111111172201010101010103040404040405012022010101010101010101010101010120220101b0b1b2b3b4b5b6b7b801010120
22010101010101010101010101010120250404040501010101010101010101202201010101010101010101010101012022013501010101010101010101010120063131313131313131313131313131072201010101010101010101010101012022010101010101010101010101010120220101c0c1c2c3c4c5c6c7c801010120
2201010101010101010101010101012022010101010101010101010101010120220101010101010101010101010101202504040405010101010101010101012022010101010101010101010101010120220126013501010101010101012835202201010101010101010101010101012022010101010101010101013501013720
2201260135010101013435010128012022012601340101350134010101283520220126010135343501010101012801202201010101010101010101010101012022012601350101010101353401280120161111111112010101010101101111172201260135010101013435010101012022010101010101010103040404040415
1611111111111111111111111111111716111111111111111111111111111117161111111111111111111111111111172201260134010135013401010128352016111111111111111111111111111117210631313132010101010110172121211611111111111111111111111111111722010101010101010101010101010120
2121212121212121212121212121212121212121212121212121212121212121212121212121212121212121212121211611111111111111111111111111111721212121212121212121212121212121212201010134350101011017212121212121212121212121212121212121212122010101010101010101010101010120
2121212121212121212121212121212121212121212121212121212121212121212121212121212121212121212121212121212121212121212121212121212121212121212121212121212121212121211611111111111111111721212121212121212121212121212121212121212122010101010101010101010101010120
2121212121212121212121212121212121212121212121212121212121212121212121212121212121212121212121212121212121212121212121212121212121212121212121212121212121212121212121212121212121212121212121212121212121212121212121212121212122012601013534350101010138340120
2121212121212121212121212121212121212121212121212121212121212121212121212121212121212121212121212121212121212121212121212121212121212121212121212121212121212121212121212121212121212121212121212121212121212121212121212121212116111111111111111111111111111117
